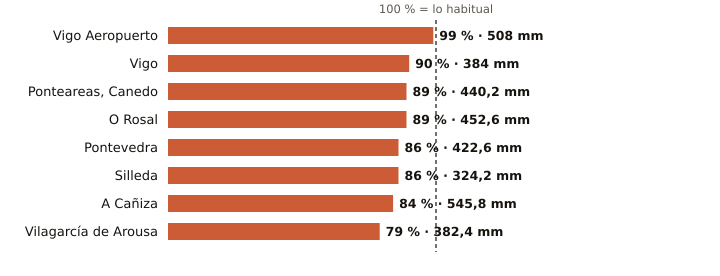

The file beside this chart, header and first rows:
estacion, provincia, indicativo, mm_otono, referencia_mm, pct, periodo_referencia, hasta, hora
Vigo Aeropuerto, Pontevedra, 1495, 508.0, 513.6, 99, 1991-2020, 2026-11-27, 12
Vigo, Pontevedra, 1496X, 384.0, 426.8, 90, 2004-2025, 2026-11-27, 11
Ponteareas, Canedo, Pontevedra, 1723X, 440.2, 495.1, 89, 2004-2025, 2026-11-27, 10
O Rosal, Pontevedra, 1730E, 452.6, 505.7, 89, 1991-2020, 2026-11-27, 11
Pontevedra, Pontevedra, 1484C, 422.6, 490.7, 86, 1991-2020, 2026-11-27, 12
Silleda, Pontevedra, 1466A, 324.2, 375.4, 86, 1991-2025, 2026-11-27, 9
A Cañiza, Pontevedra, 1719, 545.8, 649.5, 84, 2002-2025, 2026-11-27, 9
Vilagarcía de Arousa, Pontevedra, 1477V, 382.4, 483.0, 79, 2009-2025, 2026-11-27, 11
